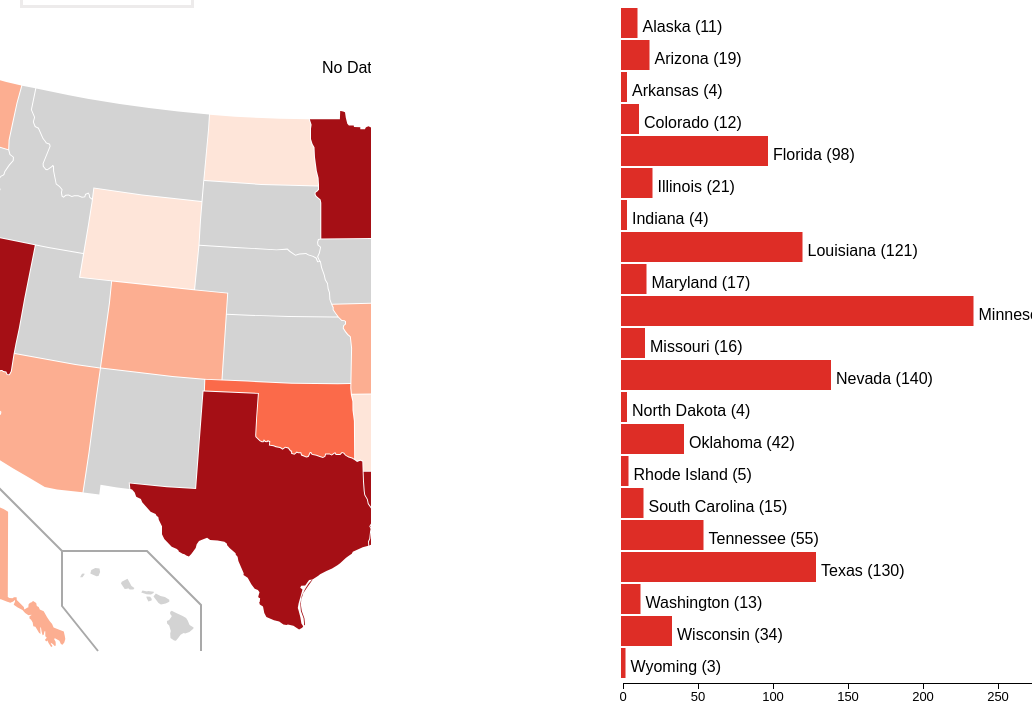
D3 v3 page, settled after 480 driven frames (8 s of simulated time); the page loaded 1 data file(s).


    var color_amounts = {
        verylow: {
            color: "#fee5d9",
            color_hover: "#ffefe3",
            number: 10
        },
        low: {
            color: "#fcae91",
            color_hover: "#fdb699",
            number: 20
        },
        medium: {
            color: "#fb6a4a",
            color_hover: "#fc7f5f",
            number: 50
        },
        high: {
            color: "#de2d26",
            color_hover: "#df4441",
            number: 100
        },
        veryhigh: {
            color: "#a50f15",
            color_hover: "#b6202f",
            number: 1000
        }
    };
    var color_amounts_two = {
        verylow: {
            color: "#fee5d9",
            color_hover: "#ffefe3",
            number: 1
        },
        low: {
            color: "#fcae91",
            color_hover: "#fdb699",
            number: 3
        },
        medium: {
            color: "#fb6a4a",
            color_hover: "#fc7f5f",
            number: 8
        },
        high: {
            color: "#de2d26",
            color_hover: "#df4441",
            number: 23
        },
        veryhigh: {
            color: "#a50f15",
            color_hover: "#b6202f",
            number: 1000
        }
    };
    var j;
    var canvas = d3.select('body').append('svg')
        .attr("width", 1050)
        .attr("height", 700)
        .attr('fill', 'black')
        .attr('id', "bar_chart")
        .append("g")
        .attr('class', 'axis')
        .attr('transform', 'translate(5,0)');

    commercial_sex_acts_map();
    commercial_sex_acts();


    function selectChart() {

        let selectedValue = document.getElementById("slt-1").value;

        if (selectedValue == "1") {
            commercial_sex_acts();
            commercial_sex_acts_map();
            d3.select("#is_legend_axis").remove();
            document.getElementById("female_chart").remove();

        }
        if (selectedValue == "2") {
            involuntary_servitude();
            involuntary_servitude_map();
            d3.select("#csa_legend_axis").remove();
            document.getElementById("female_chart").remove();


        }
        if (selectedValue == "3") {
            male_by_state();
            female_by_state();
            d3.select("#is_legend_axis").remove();
            d3.select("#csa_legend_axis").remove();

        }

    }

    function commercial_sex_acts_map() {
        var states = d3.select(".state").data("data.csv");
        d3.csv("data.csv", function (data) {
            d3.selectAll("path").selectAll("title").text(function () {
                return "no data"
            });
            for (j = data.length - 1; j >= 0; j--) {
                if (data[j].csa_offenses < color_amounts.verylow.number) {
                    d3.select("#" + data[j].state_id).attr("fill", color_amounts.verylow.color)
                        .on("mouseover", function () {
                            d3.select('#csa_' + this.id)
                                .style('fill', '#fc9272');
                            d3.select("#text_" + this.id)
                                .style('font-weight', 'bold');
                            d3.select(this)
                                .attr("fill", color_amounts.verylow.color_hover)
                                .attr("stroke-width", "3")
                                .attr("stroke", "black")
                        }).on("mouseout", function () {
                        d3.select('#csa_' + this.id)
                            .style('fill', null)
                            .style('transition', '.5s');
                        d3.select("#text_" + this.id)
                            .style('font-weight', null);
                        d3.select(this)
                            .attr("fill", color_amounts.verylow.color)
                            .attr("stroke-width", "0px")
                    })
                        .selectAll("title")
                        .text(function () {
                            return data[j].state + ": " + data[j].csa_offenses + " offense(s)"
                        });
                } else if (data[j].csa_offenses < color_amounts.low.number) {
                    d3.select("#" + data[j].state_id).attr("fill", color_amounts.low.color)
                        .on("mouseover", function () {
                            d3.select(this)
                                .attr("fill", color_amounts.low.color_hover)
                                .attr("stroke-width", "3")
                                .attr("stroke", "black")
                            d3.select('#csa_' + this.id)
                                .style('fill', '#fc9272');
                            d3.select("#text_" + this.id)
                                .style('font-weight', 'bold');
                        }).on("mouseout", function () {
                        d3.select(this)
                            .attr("fill", color_amounts.low.color)
                            .attr("stroke-width", "0px")
                        d3.select('#csa_' + this.id)
                            .style('fill', null)
                            .style('transition', '.5s');
                        d3.select("#text_" + this.id)
                            .style('font-weight', null);
                    })
                        .selectAll("title")
                        .text(function () {
                            return data[j].state + ": " + data[j].csa_offenses + " offense(s)"
                        });
                } else if (data[j].csa_offenses < color_amounts.medium.number) {
                    d3.select("#" + data[j].state_id).attr("fill", color_amounts.medium.color)
                        .on("mouseover", function () {
                            d3.select(this)
                                .attr("fill", color_amounts.medium.color_hover)
                                .attr("stroke-width", "3")
                                .attr("stroke", "black");
                            d3.select('#csa_' + this.id)
                                .style('fill', '#fc9272');
                            d3.select("#text_" + this.id)
                                .style('font-weight', 'bold');
                        }).on("mouseout", function () {
                        d3.select(this)
                            .attr("fill", color_amounts.medium.color)
                            .attr("stroke-width", "0px");
                        d3.select('#csa_' + this.id)
                            .style('fill', null)
                            .style('transition', '.5s');
                        d3.select("#text_" + this.id)
                            .style('font-weight', null);
                    })
                        .selectAll("title")
                        .text(function () {
                            return data[j].state + ": " + data[j].csa_offenses + " offense(s)"
                        });
                } else if (data[j].csa_offenses < color_amounts.high.number) {
                    d3.select("#" + data[j].state_id).attr("fill", color_amounts.high.color)
                        .on("mouseover", function () {
                            d3.select(this)
                                .attr("fill", color_amounts.high.color_hover)
                                .attr("stroke-width", "3")
                                .attr("stroke", "black")
                            d3.select('#csa_' + this.id)
                                .style('fill', '#fc9272');
                            d3.select("#text_" + this.id)
                                .style('font-weight', 'bold');
                        }).on("mouseout", function () {
                        d3.select(this)
                            .attr("fill", color_amounts.high.color)
                            .attr("stroke-width", "0px")
                        d3.select('#csa_' + this.id)
                            .style('fill', null)
                            .style('transition', '.5s');
                        d3.select("#text_" + this.id)
                            .style('font-weight', null);
                    }).selectAll("title")
                        .text(function () {
                            return data[j].state + ": " + data[j].csa_offenses + " offense(s)"
                        });

                } else if (data[j].csa_offenses < color_amounts.veryhigh.number) {
                    d3.select("#" + data[j].state_id).attr("fill", color_amounts.veryhigh.color)
                        .on("mouseover", function () {
                            d3.select(this)
                                .attr("fill", color_amounts.veryhigh.color_hover)
                                .attr("stroke-width", "3")
                                .attr("stroke", "black")
                            d3.select('#csa_' + this.id)
                                .style('fill', '#fc9272');
                            d3.select("#text_" + this.id)
                                .style('font-weight', 'bold');
                        }).on("mouseout", function () {
                        d3.select(this)
                            .attr("fill", color_amounts.veryhigh.color)
                            .attr("stroke-width", "0px")
                        d3.select('#csa_' + this.id)
                            .style('fill', null)
                            .style('transition', '.5s');
                        d3.select("#text_" + this.id)
                            .style('font-weight', null);
                    })
                        .selectAll("title")
                        .text(function () {
                            return data[j].state + ": " + data[j].csa_offenses + " offense(s)"
                        });
                }
            }

        });

        var csa_legend = d3.select('#map');

        var csa_grad = csa_legend.append('defs');

        var mainGradient = csa_grad.append('linearGradient')
            .attr('id', 'mainGradient');


        mainGradient.append('stop')
            .attr('class', 'stop1')
            .attr('offset', '0');

        mainGradient.append('stop')
            .attr('class', 'stop2')
            .attr('offset', '0.25');

        mainGradient.append('stop')
            .attr('class', 'stop3')
            .attr('offset', '0.5');

        mainGradient.append('stop')
            .attr('class', 'stop4')
            .attr('offset', '0.75');

        mainGradient.append('stop')
            .attr('class', 'stop5')
            .attr('offset', '1');
        // Move x and y position as needed
        d3.select(".state")
            .append("rect")
            .attr("x", "600")
            .attr("y", "0")
            .attr("width", "200")
            .attr("height", "20")
            .attr("stroke-width", "2px")
            .attr("stroke", "black")
            .attr("class", "legend");

        //null box
        d3.select(".state")
            .append("rect")
            .attr("x", "550")
            .attr("y", "0")
            .attr("width", "20")
            .attr("height", "20")
            .attr("stroke-width", "1px")
            .attr("stroke", "black")
            .attr("fill", "#D3D3D3");

        //null text
        d3.select(".state")
            .append("text")
            .attr("x", "475")
            .attr("y", "15")
            .style('fill', 'black')
            .text("No Data");

        var widthScale = d3.scale.ordinal()
            .domain([0, 10, 20, 50, 100, 250])
            //domain times
            .rangePoints([0, 200]);
        //scaling the axis

        var axis = d3.svg.axis()
            .ticks(6)
            .scale(widthScale);


        csa_legend.append("g")
            .attr('class', 'axis')
            .attr('id', 'csa_legend_axis')
            .attr("transform", "translate(600, 30)")
            .call(axis)


    }

    function commercial_sex_acts() {
        d3.select('#bar_chart')
            .attr("transform", "translate(0, 70)");

        var el = document.getElementById("map");

        if (el.classList.contains("remove-map")) {
            el.classList.toggle("remove-map");
        }

        d3.csv("data.csv", function (data) {
            //all code dependent on data stored here
            console.log(data);
            //creating the specs for the chart axis
            var widthScale = d3.scale.linear()
                .domain([0, 370])
                //domain times 3
                .range([0, 555]);
            //scaling the axis
            var axis = d3.svg.axis()
                .scale(widthScale);

            //creating the rectangles
            var selection = canvas.selectAll("rect")
                .data(data);
            selection
                .enter()
                .append("rect");

            selection.transition()
            //binding the data to the rectangles
                .attr("width", function (d) {
                    return d.csa_offenses * 1.5;
                })
                .attr("height", 30)
                .attr("fill", "#de2d26")
                .attr("y", function (d, i) {
                    return i * 32;
                })
                //assigning id's to each rectangle
                .attr('id', function (d) {
                    return 'csa_' + d.state_id;
                });

            //creating text for the charts
            var selection_text = canvas.selectAll("text")
                .data(data);
            selection_text
                .enter()
                .append("text");

            selection_text.transition()
                .attr("fill", "black")
                .attr("y", function (d, i) {
                    return i * 32 + 24
                })
                .attr("x", function (d) {
                    return d.csa_offenses * 1.5 + 5;
                })
                .attr('id', function (d) {
                    return 'text_' + d.state_id;
                })
                .text(function (d) {
                    return d.state + " (" + d.csa_offenses + ")";
                });


            //adding mouseover and mouseout functions to each rectangle
            canvas.selectAll('rect')
            /*  d3.select("#" + data.state_id).attr("fill", color_amounts.verylow.color)*/
                .on("mouseover", function (d) {
                    if (d.csa_offenses < color_amounts.verylow.number) {
                        d3.select('#csa_' + d.state_id)
                            .style('fill', '#fc9272');
                        d3.select("#text_" + d.state_id)
                            .style('font-weight', 'bold');
                        d3.select("#" + d.state_id)
                            .attr("fill", color_amounts.verylow.color_hover)
                            .attr("stroke-width", "3")
                            .attr("stroke", "black");

                    } else if (d.csa_offenses < color_amounts.low.number) {
                        d3.select('#csa_' + d.state_id)
                            .style('fill', '#fc9272');
                        d3.select("#text_" + d.state_id)
                            .style('font-weight', 'bold');
                        d3.select("#" + d.state_id)
                            .attr("fill", color_amounts.low.color_hover)
                            .attr("stroke-width", "3")
                            .attr("stroke", "black")
                    } else if (d.csa_offenses < color_amounts.medium.number) {
                        d3.select('#csa_' + d.state_id)
                            .style('fill', '#fc9272');
                        d3.select("#text_" + d.state_id)
                            .style('font-weight', 'bold');
                        d3.select("#" + d.state_id)
                            .attr("fill", color_amounts.medium.color_hover)
                            .attr("stroke-width", "3")
                            .attr("stroke", "black")
                    } else if (d.csa_offenses < color_amounts.high.number) {
                        d3.select('#csa_' + d.state_id)
                            .style('fill', '#fc9272');
                        d3.select("#text_" + d.state_id)
                            .style('font-weight', 'bold');
                        d3.select("#" + d.state_id)
                            .attr("fill", color_amounts.high.color_hover)
                            .attr("stroke-width", "3")
                            .attr("stroke", "black")
                    } else if (d.csa_offenses < color_amounts.veryhigh.number) {
                        d3.select('#csa_' + d.state_id)
                            .style('fill', '#fc9272');
                        console.log("onmouseover_bar");
                        d3.select("#text_" + d.state_id)
                            .style('font-weight', 'bold');
                        d3.select("#" + d.state_id)
                            .attr("fill", color_amounts.veryhigh.color_hover)
                            .attr("stroke-width", "3")
                            .attr("stroke", "black");
                    }
                })

                .on("mouseout", function (d) {
                    if (d.csa_offenses < color_amounts.verylow.number) {
                        d3.select('#csa_' + d.state_id)
                            .style('fill', null)
                            .style('transition', '.5s');
                        d3.select("#text_" + d.state_id)
                            .style('font-weight', null);
                        d3.select("#" + d.state_id)
                            .attr("fill", color_amounts.verylow.color)
                            .attr("stroke-width", "0px")

                    } else if (d.csa_offenses < color_amounts.low.number) {
                        d3.select('#csa_' + d.state_id)
                            .style('fill', null)
                            .style('transition', '.5s');
                        d3.select("#text_" + d.state_id)
                            .style('font-weight', null);
                        d3.select("#" + d.state_id)
                            .attr("fill", color_amounts.low.color)
                            .attr("stroke-width", "0px")
                    } else if (d.csa_offenses < color_amounts.medium.number) {
                        d3.select('#csa_' + d.state_id)
                            .style('fill', null)
                            .style('transition', '.5s');
                        d3.select("#text_" + d.state_id)
                            .style('font-weight', null);
                        d3.select("#" + d.state_id)
                            .attr("fill", color_amounts.medium.color)
                            .attr("stroke-width", "0px")
                    } else if (d.csa_offenses < color_amounts.high.number) {
                        d3.select('#csa_' + d.state_id)
                            .style('fill', null)
                            .style('transition', '.5s');
                        d3.select("#text_" + d.state_id)
                            .style('font-weight', null);
                        d3.select("#" + d.state_id)
                            .attr("fill", color_amounts.high.color)
                            .attr("stroke-width", "0px")

                    } else if (d.csa_offenses < color_amounts.veryhigh.number) {
                        d3.select('#csa_' + d.state_id)
                            .style('fill', null)
                            .style('transition', '.5s');
                        console.log("onmouseout_bar");
                        d3.select("#text_" + d.state_id)
                            .style('font-weight', null);
                        d3.select("#" + d.state_id)
                            .attr("fill", color_amounts.veryhigh.color)
                            .attr("stroke-width", "0px");
                    }
                });

            canvas.selectAll('text')
                .on('mouseover', function (d) {
                    if (d.csa_offenses < color_amounts.verylow.number) {
                        d3.select('#csa_' + d.state_id)
                            .style('fill', '#fc9272');
                        d3.select("#text_" + d.state_id)
                            .style('font-weight', 'bold');
                        d3.select("#" + d.state_id)
                            .attr("fill", color_amounts.verylow.color_hover)
                            .attr("stroke-width", "3")
                            .attr("stroke", "black")

                    } else if (d.csa_offenses < color_amounts.low.number) {
                        d3.select('#csa_' + d.state_id)
                            .style('fill', '#fc9272');
                        d3.select("#text_" + d.state_id)
                            .style('font-weight', 'bold');
                        d3.select("#" + d.state_id)
                            .attr("fill", color_amounts.low.color_hover)
                            .attr("stroke-width", "3")
                            .attr("stroke", "black")
                    } else if (d.csa_offenses < color_amounts.medium.number) {
                        d3.select('#csa_' + d.state_id)
                            .style('fill', '#fc9272');
                        d3.select("#text_" + d.state_id)
                            .style('font-weight', 'bold');
                        d3.select("#" + d.state_id)
                            .attr("fill", color_amounts.medium.color_hover)
                            .attr("stroke-width", "3")
                            .attr("stroke", "black")
                    } else if (d.csa_offenses < color_amounts.high.number) {
                        d3.select('#csa_' + d.state_id)
                            .style('fill', '#fc9272');
                        d3.select("#text_" + d.state_id)
                            .style('font-weight', 'bold');
                        d3.select("#" + d.state_id)
                            .attr("fill", color_amounts.high.color_hover)
                            .attr("stroke-width", "3")
                            .attr("stroke", "black")
                    } else if (d.csa_offenses < color_amounts.veryhigh.number) {
                        d3.select('#csa_' + d.state_id)
                            .style('fill', '#fc9272');
                        d3.select("#text_" + d.state_id)
                            .style('font-weight', 'bold');
                        console.log("onmouseover_text");
                        d3.select("#" + d.state_id)
                            .attr("fill", color_amounts.veryhigh.color_hover)
                            .attr("stroke-width", "3")
                            .attr("stroke", "black")
                    }

                })

                .on('mouseout', function (d) {
                    if (d.csa_offenses < color_amounts.verylow.number) {
                        d3.select('#csa_' + d.state_id)
                            .style('fill', null)
                            .style('transition', '.5s');
                        d3.select("#text_" + d.state_id)
                            .style('font-weight', null);
                        d3.select("#" + d.state_id)
                            .attr("fill", color_amounts.verylow.color)
                            .attr("stroke-width", "0px")

                    } else if (d.csa_offenses < color_amounts.low.number) {
                        d3.select('#csa_' + d.state_id)
                            .style('fill', null)
                            .style('transition', '.5s');
                        d3.select("#text_" + d.state_id)
                            .style('font-weight', null);
                        d3.select("#" + d.state_id)
                            .attr("fill", color_amounts.low.color)
                            .attr("stroke-width", "0px")
                    } else if (d.csa_offenses < color_amounts.medium.number) {
                        d3.select('#csa_' + d.state_id)
                            .style('fill', null)
                            .style('transition', '.5s');
                        d3.select("#text_" + d.state_id)
                            .style('font-weight', null);
                        d3.select("#" + d.state_id)
                            .attr("fill", color_amounts.medium.color)
                            .attr("stroke-width", "0px")
                    } else if (d.csa_offenses < color_amounts.high.number) {
                        d3.select('#csa_' + d.state_id)
                            .style('fill', null)
                            .style('transition', '.5s');
                        d3.select("#text_" + d.state_id)
                            .style('font-weight', null);
                        d3.select("#" + d.state_id)
                            .attr("fill", color_amounts.high.color)
                            .attr("stroke-width", "0px")

                    } else if (d.csa_offenses < color_amounts.veryhigh.number) {
                        d3.select('#csa_' + d.state_id)
                            .style('fill', null)
                            .style('transition', '.5s');
                        d3.select("#text_" + d.state_id)
                            .style('font-weight', null);
                        console.log("onmouseout_text");
                        d3.select("#" + d.state_id)
                            .attr("fill", color_amounts.veryhigh.color)
                            .attr("stroke-width", "0px")
                    }

                });
            //appending axis to chart
            canvas.append("g")
                .attr("transform", "translate(2, 675)")
                .attr('class', 'axis')
                .attr('id', 'csa_axis')
                .call(axis);

        });
    }

    function involuntary_servitude_map() {
        var states = d3.select(".state").data("sexual-harassment-data.csv");
        d3.csv("data.csv", function (data) {
            d3.selectAll("path").selectAll("title").text(function () {
                return "no data"
            });
            for (j = data.length - 1; j >= 0; j--) {
                if (data[j].is_offenses < color_amounts_two.verylow.number) {
                    var i = j;
                    d3.select("#" + data[j].state_id).attr("fill", color_amounts_two.verylow.color)
                        .on("mouseover", function () {
                            d3.select('#is_' + this.id)
                                .style('fill', '#fc9272');
                            d3.select("#text_" + this.id)
                                .style('font-weight', 'bold');
                            d3.select(this)
                                .attr("fill", color_amounts_two.verylow.color_hover)
                                .attr("stroke-width", "3")
                                .attr("stroke", "black")
                        }).on("mouseout", function () {
                        d3.select('#is_' + this.id)
                            .style('fill', null)
                            .style('transition', '.5s');
                        d3.select("#text_" + this.id)
                            .style('font-weight', null);
                        d3.select(this)
                            .attr("fill", color_amounts_two.verylow.color)
                            .attr("stroke-width", "0px")
                    })
                        .selectAll("title")
                        .text(function () {
                            return data[j].state + ": " + data[j].is_offenses + " offense(s)"
                        });
                } else if (data[j].is_offenses < color_amounts_two.low.number) {
                    d3.select("#" + data[j].state_id).attr("fill", color_amounts_two.low.color)
                        .on("mouseover", function () {
                            d3.select(this)
                                .attr("fill", color_amounts_two.low.color_hover)
                                .attr("stroke-width", "3")
                                .attr("stroke", "black")
                            d3.select('#is_' + this.id)
                                .style('fill', '#fc9272');
                            d3.select("#text_" + this.id)
                                .style('font-weight', 'bold');
                        }).on("mouseout", function () {
                        d3.select(this)
                            .attr("fill", color_amounts_two.low.color)
                            .attr("stroke-width", "0px")
                        d3.select('#is_' + this.id)
                            .style('fill', null)
                            .style('transition', '.5s');
                        d3.select("#text_" + this.id)
                            .style('font-weight', null);
                    })
                        .selectAll("title")
                        .text(function () {
                            return data[j].state + ": " + data[j].is_offenses + " offense(s)"
                        });
                } else if (data[j].is_offenses < color_amounts_two.medium.number) {
                    d3.select("#" + data[j].state_id).attr("fill", color_amounts_two.medium.color)
                        .on("mouseover", function () {
                            d3.select(this)
                                .attr("fill", color_amounts_two.medium.color_hover)
                                .attr("stroke-width", "3")
                                .attr("stroke", "black")
                            d3.select('#is_' + this.id)
                                .style('fill', '#fc9272');
                            d3.select("#text_" + this.id)
                                .style('font-weight', 'bold');
                        }).on("mouseout", function () {
                        d3.select(this)
                            .attr("fill", color_amounts_two.medium.color)
                            .attr("stroke-width", "0px")
                        d3.select('#is_' + this.id)
                            .style('fill', null)
                            .style('transition', '.5s');
                        d3.select("#text_" + this.id)
                            .style('font-weight', null);
                    })
                        .selectAll("title")
                        .text(function () {
                            return data[j].state + ": " + data[j].is_offenses + " offense(s)"
                        });
                } else if (data[j].is_offenses < color_amounts_two.high.number) {
                    d3.select("#" + data[j].state_id).attr("fill", color_amounts_two.high.color)
                        .on("mouseover", function () {
                            d3.select(this)
                                .attr("fill", color_amounts_two.high.color_hover)
                                .attr("stroke-width", "3")
                                .attr("stroke", "black")
                            d3.select('#is_' + this.id)
                                .style('fill', '#fc9272');
                            d3.select("#text_" + this.id)
                                .style('font-weight', 'bold');
                        }).on("mouseout", function () {
                        d3.select(this)
                            .attr("fill", color_amounts_two.high.color)
                            .attr("stroke-width", "0px")
                        d3.select('#is_' + this.id)
                            .style('fill', null)
                            .style('transition', '.5s');
                        d3.select("#text_" + this.id)
                            .style('font-weight', null);
                    }).selectAll("title")
                        .text(function () {
                            return data[j].state + ": " + data[j].is_offenses + " offense(s)"
                        });
                } else if (data[j].is_offenses < color_amounts_two.veryhigh.number) {
                    d3.select("#" + data[j].state_id).attr("fill", color_amounts_two.veryhigh.color)
                        .on("mouseover", function () {
                            d3.select(this)
                                .attr("fill", color_amounts_two.veryhigh.color_hover)
                                .attr("stroke-width", "3")
                                .attr("stroke", "black")
                            d3.select('#is_' + this.id)
                                .style('fill', '#fc9272');
                            d3.select("#text_" + this.id)
                                .style('font-weight', 'bold');
                        }).on("mouseout", function () {
                        d3.select(this)
                            .attr("fill", color_amounts_two.veryhigh.color)
                            .attr("stroke-width", "0px")
                        d3.select('#is_' + this.id)
                            .style('fill', null)
                            .style('transition', '.5s');
                        d3.select("#text_" + this.id)
                            .style('font-weight', null);
                    })
                        .selectAll("title")
                        .text(function () {
                            return data[j].state + ": " + data[j].is_offenses + " offense(s)"
                        });
                }
            }

        });

        var is_legend = d3.select('#map');

        var is_grad = is_legend.append('defs');

        var mainGradient = is_grad.append('linearGradient')
            .attr('id', 'mainGradient');


        // Create the stops of the main gradient. Each stop will be assigned
        // a class to style the stop using CSS.


        mainGradient.append('stop')
            .attr('class', 'stop1')
            .attr('offset', '0');

        mainGradient.append('stop')
            .attr('class', 'stop2')
            .attr('offset', '0.25');

        mainGradient.append('stop')
            .attr('class', 'stop3')
            .attr('offset', '0.5');

        mainGradient.append('stop')
            .attr('class', 'stop4')
            .attr('offset', '0.75');

        mainGradient.append('stop')
            .attr('class', 'stop5')
            .attr('offset', '1');
        // Move x and y position as needed
        d3.select(".state")
            .append("rect")
            .attr("x", "600")
            .attr("y", "0")
            .attr("width", "200")
            .attr("height", "20")
            .attr("stroke-width", "1px")
            .attr("stroke", "black")
            .attr("class", "legend");

        //null box
        d3.select(".state")
            .append("rect")
            .attr("x", "550")
            .attr("y", "0")
            .attr("width", "20")
            .attr("height", "20")
            .attr("stroke-width", "1px")
            .attr("stroke", "black")
            .attr("fill", "#D3D3D3");

        //null text
        d3.select(".state")
            .append("text")
            .attr("x", "475")
            .attr("y", "15")
            .style('fill', 'black')
            .text("No Data");

        var widthScale = d3.scale.ordinal()
            .domain([0, 1, 3, 8, 20, 130])
            //domain times
            .rangePoints([0, 200]);
        //scaling the axis

        var axis = d3.svg.axis()
            .ticks(6)
            .scale(widthScale);


        is_legend.append("g")
            .attr('class', 'axis')
            .attr('id', 'is_legend_axis')
            .attr("transform", "translate(600, 30)")
            .call(axis)


    }

    function involuntary_servitude() {
        d3.select('#bar_chart')
            .attr("transform", "translate(0, 70)");

        var el = document.getElementById("map");

        if (el.classList.contains("remove-map")) {
            el.classList.toggle("remove-map");
        }

        d3.csv("data.csv", function (data) {
            //all code dependent on data stored here
            console.log(data);

            var widthScale = d3.scale.linear()
                .domain([0, 130])
                //domain times 3
                .range([0, 195]);
            //scaling the axis
            var axis = d3.svg.axis()
                .scale(widthScale);

            var selection = canvas.selectAll("rect")
                .data(data);
            selection
                .enter()
                .append("rect");

            selection.transition()
                .attr("width", function (d) {
                    return d.is_offenses * 1.5;
                })
                .attr("height", 30)
                .attr("fill", "#de2d26")
                .attr("y", function (d, i) {
                    return i * 32;
                })
                .attr('id', function (d) {
                    return 'is_' + d.state_id;
                });

            var selection_text = canvas.selectAll("text")
                .data(data);
            selection_text
                .enter()
                .append("text");

            selection_text.transition()
                .attr("fill", "black")
                .attr("y", function (d, i) {
                    return i * 32 + 24
                })
                .attr("x", function (d) {
                    return d.is_offenses * 1.5 + 5;
                })
                .attr('id', function (d) {
                    return 'text_' + d.state_id;
                })
                .text(function (d) {
                    return d.state + " (" + d.is_offenses + ")";

                });

            canvas.selectAll('rect')
                .on("mouseover", function (d) {
                    if (d.is_offenses < color_amounts_two.verylow.number) {
                        d3.select('#is_' + d.state_id)
                            .style('fill', '#fc9272');
                        d3.select("#text_" + d.state_id)
                            .style('font-weight', 'bold');
                        d3.select("#" + d.state_id)
                            .attr("fill", color_amounts_two.verylow.color_hover)
                            .attr("stroke-width", "3")
                            .attr("stroke", "black")

                    } else if (d.is_offenses < color_amounts_two.low.number) {
                        d3.select('#is_' + d.state_id)
                            .style('fill', '#fc9272');
                        d3.select("#text_" + d.state_id)
                            .style('font-weight', 'bold');
                        d3.select("#" + d.state_id)
                            .attr("fill", color_amounts_two.low.color_hover)
                            .attr("stroke-width", "3")
                            .attr("stroke", "black")
                    } else if (d.is_offenses < color_amounts_two.medium.number) {
                        d3.select('#is_' + d.state_id)
                            .style('fill', '#fc9272');
                        d3.select("#text_" + d.state_id)
                            .style('font-weight', 'bold');
                        d3.select("#" + d.state_id)
                            .attr("fill", color_amounts_two.medium.color_hover)
                            .attr("stroke-width", "3")
                            .attr("stroke", "black")
                    } else if (d.is_offenses < color_amounts_two.high.number) {
                        d3.select('#is_' + d.state_id)
                            .style('fill', '#fc9272');
                        d3.select("#text_" + d.state_id)
                            .style('font-weight', 'bold');
                        d3.select("#" + d.state_id)
                            .attr("fill", color_amounts_two.high.color_hover)
                            .attr("stroke-width", "3")
                            .attr("stroke", "black")
                    } else if (d.is_offenses < color_amounts_two.veryhigh.number) {
                        d3.select('#is_' + d.state_id)
                            .style('fill', '#fc9272');
                        d3.select("#text_" + d.state_id)
                            .style('font-weight', 'bold');
                        d3.select("#" + d.state_id)
                            .attr("fill", color_amounts_two.veryhigh.color_hover)
                            .attr("stroke-width", "3")
                            .attr("stroke", "black")
                    }
                })

                .on("mouseout", function (d) {
                    if (d.is_offenses < color_amounts_two.verylow.number) {
                        d3.select('#is_' + d.state_id)
                            .style('fill', null)
                            .style('transition', '.5s');
                        d3.select("#text_" + d.state_id)
                            .style('font-weight', null);
                        d3.select("#" + d.state_id)
                            .attr("fill", color_amounts_two.verylow.color)
                            .attr("stroke-width", "0px")

                    } else if (d.is_offenses < color_amounts_two.low.number) {
                        d3.select('#is_' + d.state_id)
                            .style('fill', null)
                            .style('transition', '.5s');
                        d3.select("#text_" + d.state_id)
                            .style('font-weight', null);
                        d3.select("#" + d.state_id)
                            .attr("fill", color_amounts_two.low.color)
                            .attr("stroke-width", "0px")
                    } else if (d.is_offenses < color_amounts_two.medium.number) {
                        d3.select('#is_' + d.state_id)
                            .style('fill', null)
                            .style('transition', '.5s');
                        d3.select("#text_" + d.state_id)
                            .style('font-weight', null);
                        d3.select("#" + d.state_id)
                            .attr("fill", color_amounts_two.medium.color)
                            .attr("stroke-width", "0px")
                    } else if (d.is_offenses < color_amounts_two.high.number) {
                        d3.select('#is_' + d.state_id)
                            .style('fill', null)
                            .style('transition', '.5s');
                        d3.select("#text_" + d.state_id)
                            .style('font-weight', null);
                        d3.select("#" + d.state_id)
                            .attr("fill", color_amounts_two.high.color)
                            .attr("stroke-width", "0px")

                    } else if (d.is_offenses < color_amounts_two.veryhigh.number) {
                        d3.select('#is_' + d.state_id)
                            .style('fill', null)
                            .style('transition', '.5s');
                        d3.select("#text_" + d.state_id)
                            .style('font-weight', null);
                        d3.select("#" + d.state_id)
                            .attr("fill", color_amounts_two.veryhigh.color)
                            .attr("stroke-width", "0px")
                    }
                });


            canvas.selectAll('text')
                .on('mouseover', function (d) {
                    if (d.is_offenses < color_amounts_two.verylow.number) {
                        d3.select('#is_' + d.state_id)
                            .style('fill', '#fc9272');
                        d3.select("#text_" + d.state_id)
                            .style('font-weight', 'bold');
                        d3.select("#" + d.state_id)
                            .attr("fill", color_amounts_two.verylow.color_hover)
                            .attr("stroke-width", "3")
                            .attr("stroke", "black")

                    } else if (d.is_offenses < color_amounts_two.low.number) {
                        d3.select('#is_' + d.state_id)
                            .style('fill', '#fc9272');
                        d3.select("#text_" + d.state_id)
                            .style('font-weight', 'bold');
                        d3.select("#" + d.state_id)
                            .attr("fill", color_amounts_two.low.color_hover)
                            .attr("stroke-width", "3")
                            .attr("stroke", "black")
                    } else if (d.is_offenses < color_amounts_two.medium.number) {
                        d3.select('#is_' + d.state_id)
                            .style('fill', '#fc9272');
                        d3.select("#text_" + d.state_id)
                            .style('font-weight', 'bold');
                        d3.select("#" + d.state_id)
                            .attr("fill", color_amounts_two.medium.color_hover)
                            .attr("stroke-width", "3")
                            .attr("stroke", "black")
                    } else if (d.is_offenses < color_amounts_two.high.number) {
                        d3.select('#is_' + d.state_id)
                            .style('fill', '#fc9272');
                        d3.select("#text_" + d.state_id)
                            .style('font-weight', 'bold');
                        d3.select("#" + d.state_id)
                            .attr("fill", color_amounts_two.high.color_hover)
                            .attr("stroke-width", "3")
                            .attr("stroke", "black")
                    } else if (d.is_offenses < color_amounts_two.veryhigh.number) {
                        d3.select('#is_' + d.state_id)
                            .style('fill', '#fc9272');
                        d3.select("#text_" + d.state_id)
                            .style('font-weight', 'bold');
                        d3.select("#" + d.state_id)
                            .attr("fill", color_amounts_two.veryhigh.color_hover)
                            .attr("stroke-width", "3")
                            .attr("stroke", "black")
                    }

                })

                .on('mouseout', function (d) {
                    if (d.is_offenses < color_amounts_two.verylow.number) {
                        d3.select('#is_' + d.state_id)
                            .style('fill', null)
                            .style('transition', '.5s');
                        d3.select("#text_" + d.state_id)
                            .style('font-weight', null);
                        d3.select("#" + d.state_id)
                            .attr("fill", color_amounts_two.verylow.color)
                            .attr("stroke-width", "0px")

                    } else if (d.is_offenses < color_amounts_two.low.number) {
                        d3.select('#is_' + d.state_id)
                            .style('fill', null)
                            .style('transition', '.5s');
                        d3.select("#text_" + d.state_id)
                            .style('font-weight', null);
                        d3.select("#" + d.state_id)
                            .attr("fill", color_amounts_two.low.color)
                            .attr("stroke-width", "0px")
                    } else if (d.is_offenses < color_amounts_two.medium.number) {
                        d3.select('#is_' + d.state_id)
                            .style('fill', null)
                            .style('transition', '.5s');
                        d3.select("#text_" + d.state_id)
                            .style('font-weight', null);
                        d3.select("#" + d.state_id)
                            .attr("fill", color_amounts_two.medium.color)
                            .attr("stroke-width", "0px")
                    } else if (d.is_offenses < color_amounts_two.high.number) {
                        d3.select('#is_' + d.state_id)
                            .style('fill', null)
                            .style('transition', '.5s');
                        d3.select("#text_" + d.state_id)
                            .style('font-weight', null);
                        d3.select("#" + d.state_id)
                            .attr("fill", color_amounts_two.high.color)
                            .attr("stroke-width", "0px")

                    } else if (d.is_offenses < color_amounts_two.veryhigh.number) {
                        d3.select('#is_' + d.state_id)
                            .style('fill', null)
                            .style('transition', '.5s');
                        d3.select("#text_" + d.state_id)
                            .style('font-weight', null);
                        d3.select("#" + d.state_id)
                            .attr("fill", color_amounts_two.veryhigh.color)
                            .attr("stroke-width", "0px")
                    }
                })
        });
    }

    function male_by_state() {
        d3.select('#bar_chart')
            .attr("transform", "translate(-325, 150)");

        d3.select("#map")
            .attr('class', 'remove-map');
        d3.csv("age-sex.csv", function (as_data) {
            //all code dependent on data stored here
            console.log(as_data);
            var widthScale = d3.scale.linear()
                .domain([0, 370])
                //domain times 3
                .range([0, 555]);
            //scaling the axis
            var axis = d3.svg.axis()
                .scale(widthScale);

            var selection = canvas.selectAll("rect")
                .data(as_data);
            selection
                .enter()
                .append("rect");

            selection.transition()
                .attr("width", function (d) {
                    return d.total_males * 1.5;
                })
                .attr("height", 30)
                .attr("fill", '#3182bd')
                .attr("y", function (d, i) {
                    return i * 32;
                })
                .attr('id', function (d) {
                    return 'male_' + d.state_id;
                });

            var selection_text = canvas.selectAll("text")
                .data(as_data);
            selection_text
                .enter()
                .append("text");

            selection_text.transition()
                .attr("fill", "black")
                .attr("y", function (d, i) {
                    return i * 32 + 24
                })
                .attr("x", function (d) {
                    return d.total_males * 1.5 + 5;
                })
                .attr('class', function (d) {
                    return 'text_' + d.state_id;
                })
                .text(function (d) {
                    return d.state + " (" + d.total_males + ")";
                });


            canvas.selectAll('rect')
                .on('mouseover', function (d) {
                    console.log("mouseover: " + d.state_id);
                    d3.select("#male_" + d.state_id)
                        .style('fill', '#9ecae1');
                    d3.select("#female_" + d.state_id)
                        .style('fill', '#ffa8f3');
                    d3.selectAll(".text_" + d.state_id)
                        .style('font-weight', 'bold');

                })

                .on('mouseout', function (d) {
                    d3.select("#male_" + d.state_id)
                        .style('fill', null)
                        .style('transition', '.5s');
                    d3.select("#female_" + d.state_id)
                        .style('fill', null)
                        .style('transition', '.5s');
                    d3.selectAll(".text_" + d.state_id)
                        .style('font-weight', null);


                });

            canvas.selectAll('text')
                .on('mouseover', function (d) {
                    console.log("mouseover-text: " + d.state_id);
                    d3.select("#male_" + d.state_id)
                        .style('fill', '#9ecae1');
                    d3.select("#female_" + d.state_id)
                        .style('fill', '#ffa8f3');
                    d3.selectAll(".text_" + d.state_id)
                        .style('font-weight', 'bold');

                })

                .on('mouseout', function (d) {
                    d3.select("#male_" + d.state_id)
                        .style('fill', null)
                        .style('transition', '.5s');
                    d3.select("#female_" + d.state_id)
                        .style('fill', null)
                        .style('transition', '.5s');
                    d3.selectAll(".text_" + d.state_id)
                        .style('font-weight', null);

                });


        });

    }

    function female_by_state() {
        d3.csv("age-sex.csv", function (as_data) {
            //all code dependent on data stored here
            console.log(as_data);
            var widthScale = d3.scale.linear()
                .domain([0, 170])
                //domain times 3
                .range([0, 255]);

            var axis = d3.svg.axis()
                .scale(widthScale);

            var female_group = canvas.append('g')
                .attr('class', 'axis')
                .attr('id', 'female_chart')
                .attr("transform", "translate(700, 0)");

            female_group.selectAll("rect")
                .data(as_data)
                .enter()
                .append("rect")
                .attr("width", function (d) {
                    return d.total_females * 1.5;
                })
                .attr("height", 30)
                .attr("fill", '#d378b3')
                .attr("y", function (d, i) {
                    return i * 32;
                })
                .attr('id', function (d) {
                    return 'female_' + d.state_id;
                });

            female_group.selectAll("text")
                .data(as_data)
                .enter()
                .append("text")
                .attr("fill", "black")
                .attr("y", function (d, i) {
                    return i * 32 + 24
                })
                .attr("x", function (d) {
                    return d.total_females * 1.5 + 5;
                })
                .attr('class', function (d) {
                    return 'text_' + d.state_id;
                })
                .text(function (d) {
                    return d.state + " (" + d.total_females + ")";
                });

            d3.csv("age-sex.csv", function (data) {
                female_group.selectAll('rect')
                    .data(data)
                    .on('mouseover', function (d) {
                        console.log("mouseover: " + d.state_id);
                        d3.select("#female_" + d.state_id)
                            .style('fill', '#ffa8f3');
                        d3.select("#male_" + d.state_id)
                            .style('fill', '#9ecae1');
                        d3.selectAll(".text_" + d.state_id)
                            .style('font-weight', 'bold');

                    })

                    .on('mouseout', function (d) {
                        d3.select("#female_" + d.state_id)
                            .style('fill', null)
                            .style('transition', '.5s');
                        d3.select("#male_" + d.state_id)
                            .style('fill', null)
                            .style('transition', '.5s');
                        d3.selectAll(".text_" + d.state_id)
                            .style('font-weight', null);

                    });

                canvas.selectAll('text')
                    .on('mouseover', function (d) {
                        console.log("mouseover-text: " + d.state_id);
                        d3.select("#female_" + d.state_id)
                            .style('fill', '#ffa8f3');
                        d3.select("#male_" + d.state_id)
                            .style('fill', '#9ecae1');
                        d3.selectAll(".text_" + d.state_id)
                            .style('font-weight', 'bold');

                    })

                    .on('mouseout', function (d) {
                        d3.select("#female_" + d.state_id)
                            .style('fill', null)
                            .style('transition', '.5s');
                        d3.select("#male_" + d.state_id)
                            .style('fill', null)
                            .style('transition', '.5s');
                        d3.selectAll(".text_" + d.state_id)
                            .style('font-weight', null);

                    });
            });
            d3.select("#bar_chart")
            .append("rect")
            .attr("x", "900")
            .attr("y", "0")
            .attr("id", "gender")
            .attr("width", "20")
            .attr("height", "20")
            .attr("stroke-width", "1px")
            .attr("stroke", "black")
            .attr("fill", "#3182bd");
        // Male legend color



        d3.select("#bar_chart")
            .append("rect")
            .attr("x", "1000")
            .attr("y", "0")
            .attr("id", "gender")
            .attr("width", "20")
            .attr("height", "20")
            .attr("stroke-width", "1px")
            .attr("stroke", "black")
            .attr("fill", "#d378b3");
        // Female legend


        // Male legend text
        d3.select("#bar_chart")
            .append("text")
            .attr("x", "893")
            .attr("y", "40")
            .style('fill', 'black')
            .text("Male");


        // Female legend text
        d3.select("#bar_chart")
            .append("text")
            .attr("x", "987")
            .attr("y", "40")
            .style('fill', 'black')
            .text("Female");
            female_group.append("g")
                .attr("transform", "translate(0, 675)")
                .attr('class', 'axis')
                .call(axis);
        });

    }


### data: data.csv
state_id, state, csa_offenses, csa_total_cleared, csa_cleared_under_18, is_offenses, is_total_cleared, is_cleared_under_18, total_offenses, total_cleared, total_cleared_under_18
AK, Alaska, 11, 8, 0, 1, 0, 0, 12, 8, 0
AZ, Arizona, 19, 5, 0, 0, 0, 0, 19, 5, 0
AR, Arkansas, 4, 4, 0, 2, 0, 0, 6, 4, 0
CO, Colorado, 12, 3, 0, 22, 9, 0, 34, 12, 0
FL, Florida, 98, 50, 0, 7, 4, 0, 105, 54, 0
IL, Illinois, 21, 0, 0, 3, 0, 0, 24, 0, 0
IN, Indiana, 4, 2, 2, 0, 0, 0, 4, 2, 2
LA, Louisiana, 121, 92, 2, 2, 2, 0, 123, 94, 2
MD, Maryland, 17, 15, 0, 0, 0, 0, 17, 15, 0
MN, Minnesota, 235, 191, 1, 0, 0, 0, 235, 191, 1
MO, Missouri, 16, 15, 3, 0, 0, 0, 16, 15, 3
NV, Nevada, 140, 58, 35, 0, 0, 0, 140, 58, 35
ND, North Dakota, 4, 0, 0, 1, 1, 0, 5, 1, 0
OK, Oklahoma, 42, 37, 1, 4, 3, 0, 46, 40, 1
RI, Rhode Island, 5, 2, 0, 1, 0, 0, 6, 2, 0
SC, South Carolina, 15, 9, 2, 7, 7, 0, 22, 16, 2
TN, Tennessee, 55, 26, 0, 0, 0, 0, 55, 26, 0
TX, Texas, 130, 51, 2, 127, 27, 0, 257, 78, 2
WA, Washington, 13, 3, 0, 1, 1, 0, 14, 4, 0
WI, Wisconsin, 34, 19, 1, 1, 0, 0, 35, 19, 1
WY, Wyoming, 3, 2, 0, 2, 1, 0, 5, 3, 0